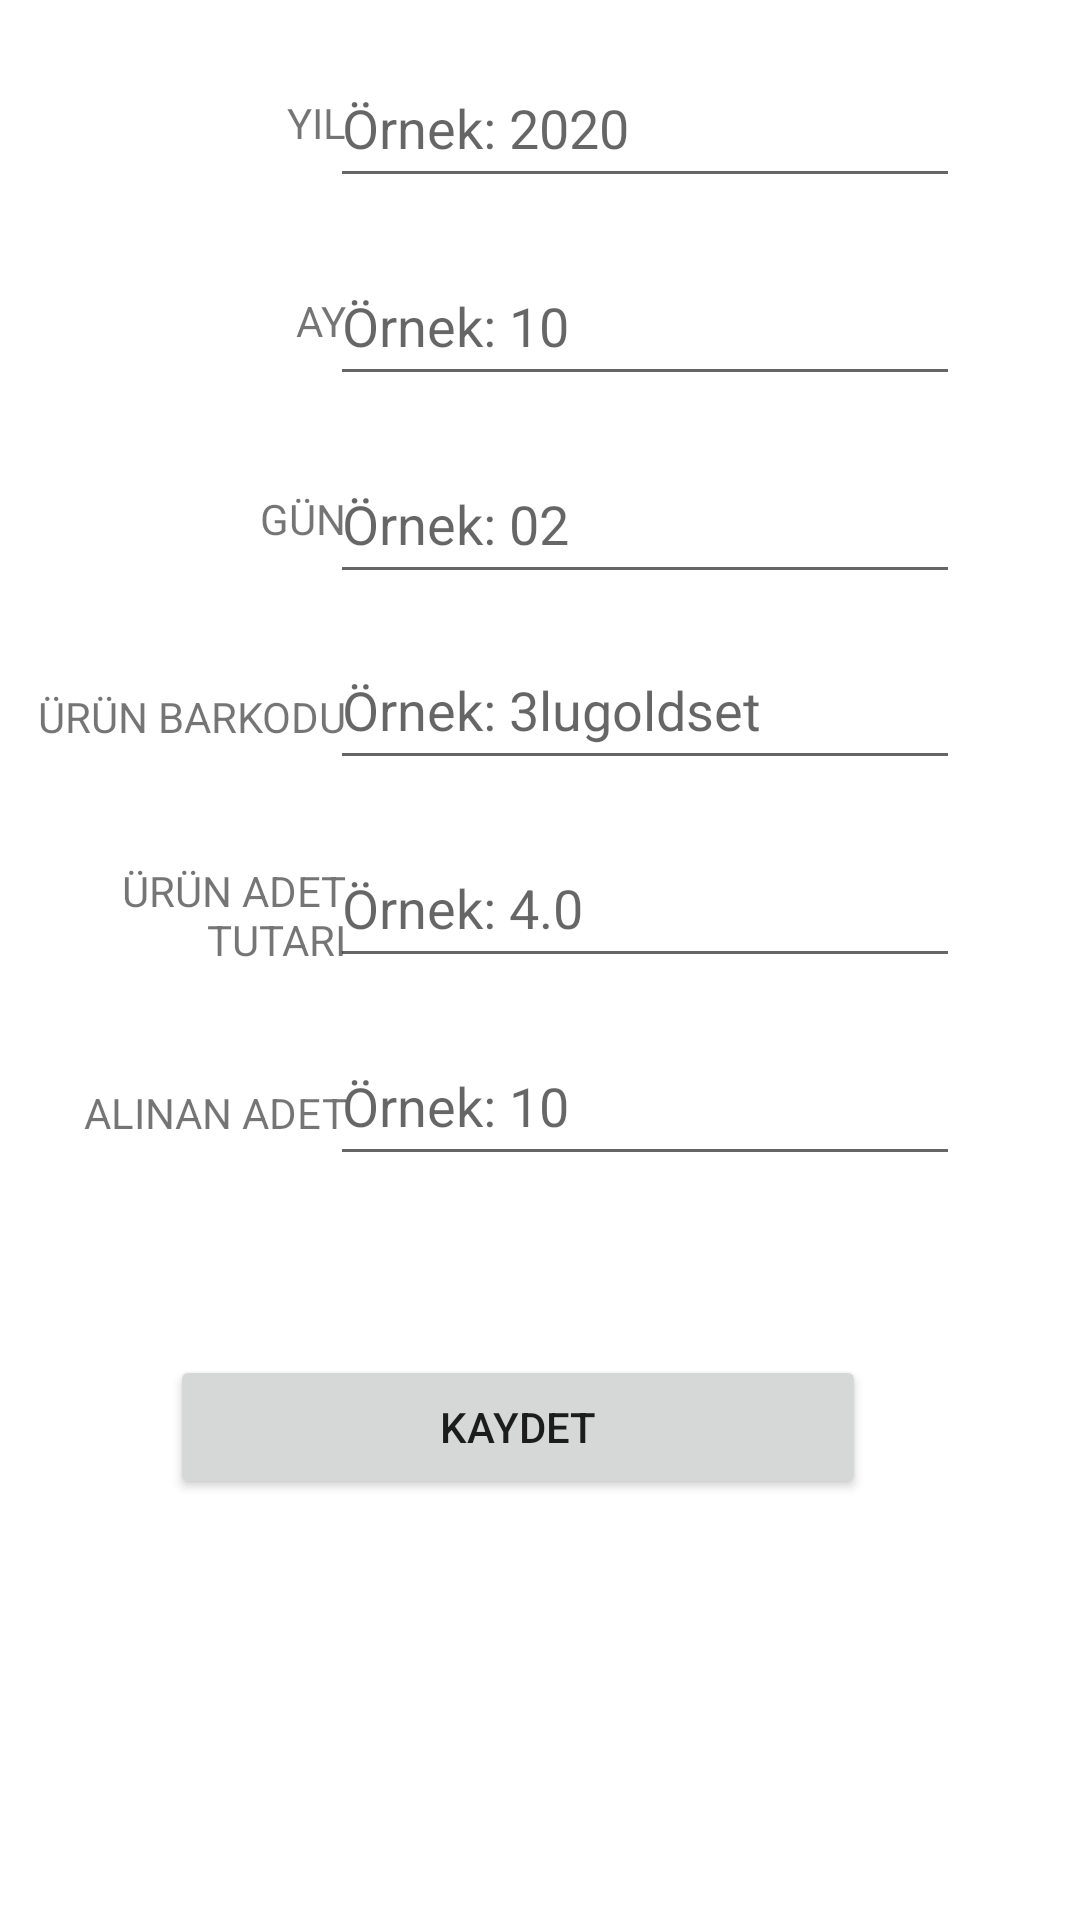

Layout XML and referenced resources for this Android screen:
<!-- AndroidManifest.xml: application theme Theme.Profitability_Proje_2 -->
<!-- res/layout/activity_stock_receipt.xml -->
<?xml version="1.0" encoding="utf-8"?>
<androidx.constraintlayout.widget.ConstraintLayout xmlns:android="http://schemas.android.com/apk/res/android"
    xmlns:app="http://schemas.android.com/apk/res-auto"
    xmlns:tools="http://schemas.android.com/tools"
    android:layout_width="match_parent"
    android:layout_height="match_parent"
    tools:context=".StockReceiptActivity">

    <TextView
        android:id="@+id/textView5"
        android:layout_width="120dp"
        android:layout_height="50dp"
        android:layout_marginTop="16dp"
        android:gravity="center|right"
        android:text="YIL"
        app:layout_constraintEnd_toStartOf="@+id/stokYilEditText"
        app:layout_constraintStart_toStartOf="parent"
        app:layout_constraintTop_toTopOf="parent" />

    <TextView
        android:id="@+id/textView10"
        android:layout_width="120dp"
        android:layout_height="50dp"
        android:layout_marginTop="16dp"
        android:gravity="center|right"
        android:text="ÜRÜN BARKODU"
        app:layout_constraintEnd_toStartOf="@+id/stokBarkodEditText"
        app:layout_constraintStart_toStartOf="parent"
        app:layout_constraintTop_toBottomOf="@+id/textView9" />

    <TextView
        android:id="@+id/textView12"
        android:layout_width="120dp"
        android:layout_height="50dp"
        android:layout_marginTop="16dp"
        android:gravity="center|right"
        android:text="ALINAN ADET"
        app:layout_constraintEnd_toStartOf="@+id/stokAdetEditText"
        app:layout_constraintStart_toStartOf="parent"
        app:layout_constraintTop_toBottomOf="@+id/textView11" />

    <TextView
        android:id="@+id/textView11"
        android:layout_width="120dp"
        android:layout_height="50dp"
        android:layout_marginTop="16dp"
        android:gravity="center|right"
        android:text="ÜRÜN ADET TUTARI"
        app:layout_constraintEnd_toStartOf="@+id/stokBirimEditText"
        app:layout_constraintStart_toStartOf="parent"
        app:layout_constraintTop_toBottomOf="@+id/textView10" />

    <TextView
        android:id="@+id/textView9"
        android:layout_width="120dp"
        android:layout_height="50dp"
        android:layout_marginTop="16dp"
        android:gravity="center|right"
        android:text="GÜN"
        app:layout_constraintEnd_toStartOf="@+id/stokGunEditText"
        app:layout_constraintStart_toStartOf="parent"
        app:layout_constraintTop_toBottomOf="@+id/textView8" />

    <TextView
        android:id="@+id/textView8"
        android:layout_width="120dp"
        android:layout_height="50dp"
        android:layout_marginTop="16dp"
        android:gravity="center|right"
        android:text="AY"
        app:layout_constraintEnd_toStartOf="@+id/stokAyEditText"
        app:layout_constraintStart_toStartOf="parent"
        app:layout_constraintTop_toBottomOf="@+id/textView5" />

    <EditText
        android:id="@+id/stokYilEditText"
        android:layout_width="wrap_content"
        android:layout_height="50dp"
        android:layout_marginTop="16dp"
        android:layout_marginEnd="40dp"
        android:ems="10"

        android:hint="Örnek: 2020"
        android:inputType="textPersonName"
        app:layout_constraintEnd_toEndOf="parent"
        app:layout_constraintTop_toTopOf="parent" />

    <EditText
        android:id="@+id/stokGunEditText"
        android:layout_width="wrap_content"
        android:layout_height="50dp"
        android:layout_marginTop="16dp"
        android:layout_marginEnd="40dp"
        android:ems="10"
        android:hint="Örnek: 02"
        android:inputType="textPersonName"
        app:layout_constraintEnd_toEndOf="parent"
        app:layout_constraintTop_toBottomOf="@+id/stokAyEditText" />

    <EditText
        android:id="@+id/stokBarkodEditText"
        android:layout_width="wrap_content"
        android:layout_height="50dp"
        android:layout_marginTop="12dp"
        android:layout_marginEnd="40dp"
        android:ems="10"
        android:hint="Örnek: 3lugoldset"
        android:inputType="textPersonName"
        app:layout_constraintEnd_toEndOf="parent"
        app:layout_constraintTop_toBottomOf="@+id/stokGunEditText" />

    <EditText
        android:id="@+id/stokAdetEditText"
        android:layout_width="wrap_content"
        android:layout_height="50dp"
        android:layout_marginTop="16dp"
        android:layout_marginEnd="40dp"
        android:ems="10"
        android:hint="Örnek: 10"
        android:inputType="textPersonName"
        app:layout_constraintEnd_toEndOf="parent"
        app:layout_constraintTop_toBottomOf="@+id/stokBirimEditText" />

    <EditText
        android:id="@+id/stokBirimEditText"
        android:layout_width="wrap_content"
        android:layout_height="50dp"
        android:layout_marginTop="16dp"
        android:layout_marginEnd="40dp"
        android:ems="10"
        android:hint="Örnek: 4.0"
        android:inputType="textPersonName"
        app:layout_constraintEnd_toEndOf="parent"
        app:layout_constraintTop_toBottomOf="@+id/stokBarkodEditText" />

    <EditText
        android:id="@+id/stokAyEditText"
        android:layout_width="wrap_content"
        android:layout_height="50dp"
        android:layout_marginTop="16dp"
        android:layout_marginEnd="40dp"
        android:ems="10"
        android:hint="Örnek: 10"
        android:inputType="textPersonName"
        app:layout_constraintEnd_toEndOf="parent"
        app:layout_constraintTop_toBottomOf="@+id/stokYilEditText" />

    <Button
        android:id="@+id/stokKaydetButton"
        android:layout_width="232dp"
        android:layout_height="48dp"
        android:onClick="stokKaydet"
        android:text="KAYDET"
        app:layout_constraintBottom_toBottomOf="parent"
        app:layout_constraintEnd_toEndOf="parent"
        app:layout_constraintHorizontal_bias="0.444"
        app:layout_constraintStart_toStartOf="parent"
        app:layout_constraintTop_toTopOf="parent"
        app:layout_constraintVertical_bias="0.763" />

</androidx.constraintlayout.widget.ConstraintLayout>
<!-- resources referenced by this layout -->
<resources>
  <style name="Theme.Profitability_Proje_2" parent="Theme.MaterialComponents.DayNight.DarkActionBar">
          
          <item name="colorPrimary">@color/purple_500</item>
          <item name="colorPrimaryVariant">@color/purple_700</item>
          <item name="colorOnPrimary">@color/white</item>
          
          <item name="colorSecondary">@color/teal_200</item>
          <item name="colorSecondaryVariant">@color/teal_700</item>
          <item name="colorOnSecondary">@color/black</item>
          
          <item name="android:statusBarColor" tools:targetApi="l">?attr/colorPrimaryVariant</item>
          
      </style>
  <!-- not gathered from this repository: default colours our renderer supplied (Android Studio template values) -->
  <color name="purple_500">#FF6200EE</color>
  <color name="purple_700">#FF3700B3</color>
  <color name="teal_200">#FF03DAC5</color>
  <color name="teal_700">#FF018786</color>
  <color name="black">#FF000000</color>
  <color name="white">#FFFFFFFF</color>
</resources>
